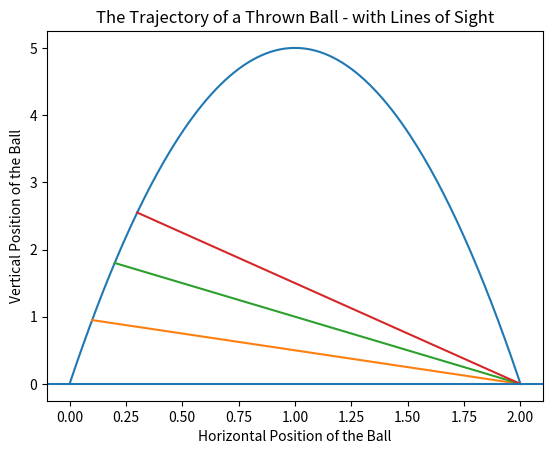

This figure's Python source:
# This script will explore the Outfielder Problem with an algorithmic solution

# References
  # Dive into Algorithms, https://nostarch.com/Dive-Into-Algorithms
  # Wiki, https://en.wikipedia.org/wiki/Projectile_motion
  # Gravity, https://physics.weber.edu/palen/clearinghouse/homeworks/Gravity_Lab.html
  # Algorithms, https://en.wikipedia.org/wiki/Algorithm

import matplotlib.pyplot as plt

def ball_trajectory(x):
    """polynomial for ball trajectory with y speed of 9.9 m/s and x speed of 0.99 m/s"""
    location = 10*x - 5*(x**2)
    return(location)

xs = [x/100 for x in list(range(201))]
ys = [ball_trajectory(x) for x in xs]

xs2 = [0.1,2]
ys2 = [ball_trajectory(0.1),0]

xs3 = [0.2,2]
ys3 = [ball_trajectory(0.2),0]

xs4 = [0.3,2]
ys4 = [ball_trajectory(0.3),0]

plt.plot(xs, ys, xs2, ys2, xs3, ys3, xs4, ys4)
plt.title('The Trajectory of a Thrown Ball - with Lines of Sight')
plt.xlabel('Horizontal Position of the Ball')
plt.ylabel('Vertical Position of the Ball')
plt.axhline(y = 0)
plt.savefig('OutfielderLOS.jpg')
plt.show()
